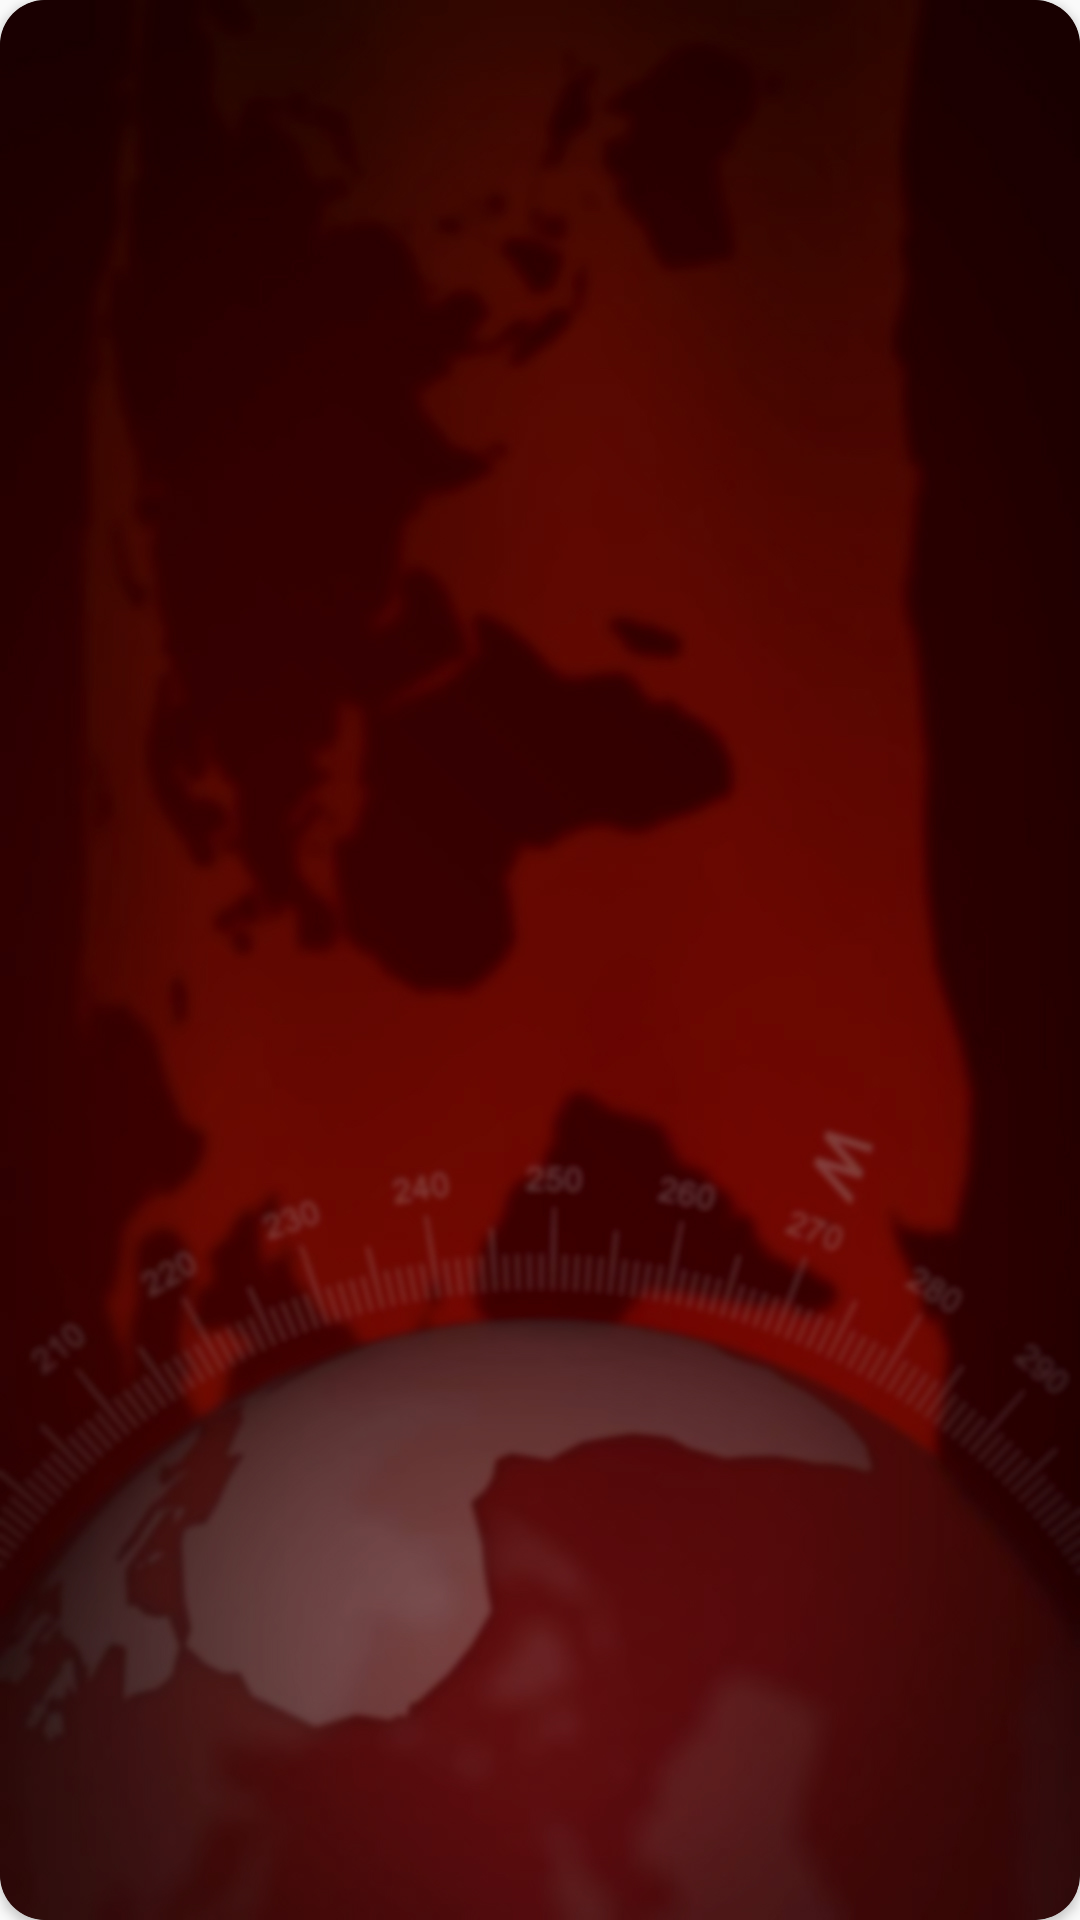

Reconstruct the res/layout file that produces this screen, plus the resources it refers to.
<!-- AndroidManifest.xml: application theme AppTheme -->
<!-- res/layout/layout_search_topics.xml -->
<?xml version="1.0" encoding="utf-8"?>
<androidx.cardview.widget.CardView
    xmlns:android="http://schemas.android.com/apk/res/android"
    android:layout_width="match_parent"
    android:layout_height="140dp"
    xmlns:app="http://schemas.android.com/apk/res-auto"
    xmlns:tools="http://schemas.android.com/tools"
    app:cardCornerRadius="15dp"
    app:cardPreventCornerOverlap="true"
    android:layout_marginTop="10dp"
    android:layout_marginStart="10dp"
    android:layout_marginEnd="10dp"
    android:elevation="10dp">
    <ImageView
        android:id="@+id/search_topic_image"
        android:layout_width="match_parent"
        android:layout_height="match_parent"
        android:background="@drawable/custom_search_news"
        android:src="@drawable/in"
        android:scaleType="centerCrop">

    </ImageView>
    <RelativeLayout
        android:layout_width="match_parent"
        android:layout_height="match_parent"
        android:minHeight="100dp"
        android:padding="10dp"
        >

        <TextView
            android:id="@+id/search_topic_tv"
            tools:text="Top HighLites"
            android:layout_centerInParent="true"
            android:layout_height="wrap_content"
            android:layout_width="wrap_content"
            android:textSize="21sp"
            android:textColor="@android:color/white"
            android:alpha="0.8"/>


    </RelativeLayout>

</androidx.cardview.widget.CardView>
<!-- resources referenced by this layout -->
<resources>
  <!-- drawable custom_search_news (drawable) -->
  <?xml version="1.0" encoding="utf-8"?>
  <shape xmlns:android="http://schemas.android.com/apk/res/android">
      <corners
          android:radius="15dp"
          />
      <stroke android:width="0.2dp"
          android:color="@android:color/black">
      </stroke>
      <size
          android:width="334dp"
          android:height="100dp"
          />
  </shape>
  <!-- drawable in: jpg bitmap (drawable, 307763 bytes) -->
  <style name="AppTheme" parent="Theme.AppCompat.Light.NoActionBar">
          
          <item name="colorPrimary">@color/colorPrimary</item>
          <item name="colorPrimaryDark">@color/colorPrimaryDark</item>
          <item name="colorAccent">@color/colorAccent</item>
          <item name="android:textColor">@color/white</item>
          <item name="android:textColorSecondary">@color/white</item>
      </style>
  <color name="colorPrimary">#F31F0F</color>
  <color name="colorPrimaryDark">#8A0505</color>
  <color name="colorAccent">#F31F0F</color>
  <!-- not gathered from this repository: default colours our renderer supplied (Android Studio template values) -->
  <color name="white">#FFFFFFFF</color>
</resources>
